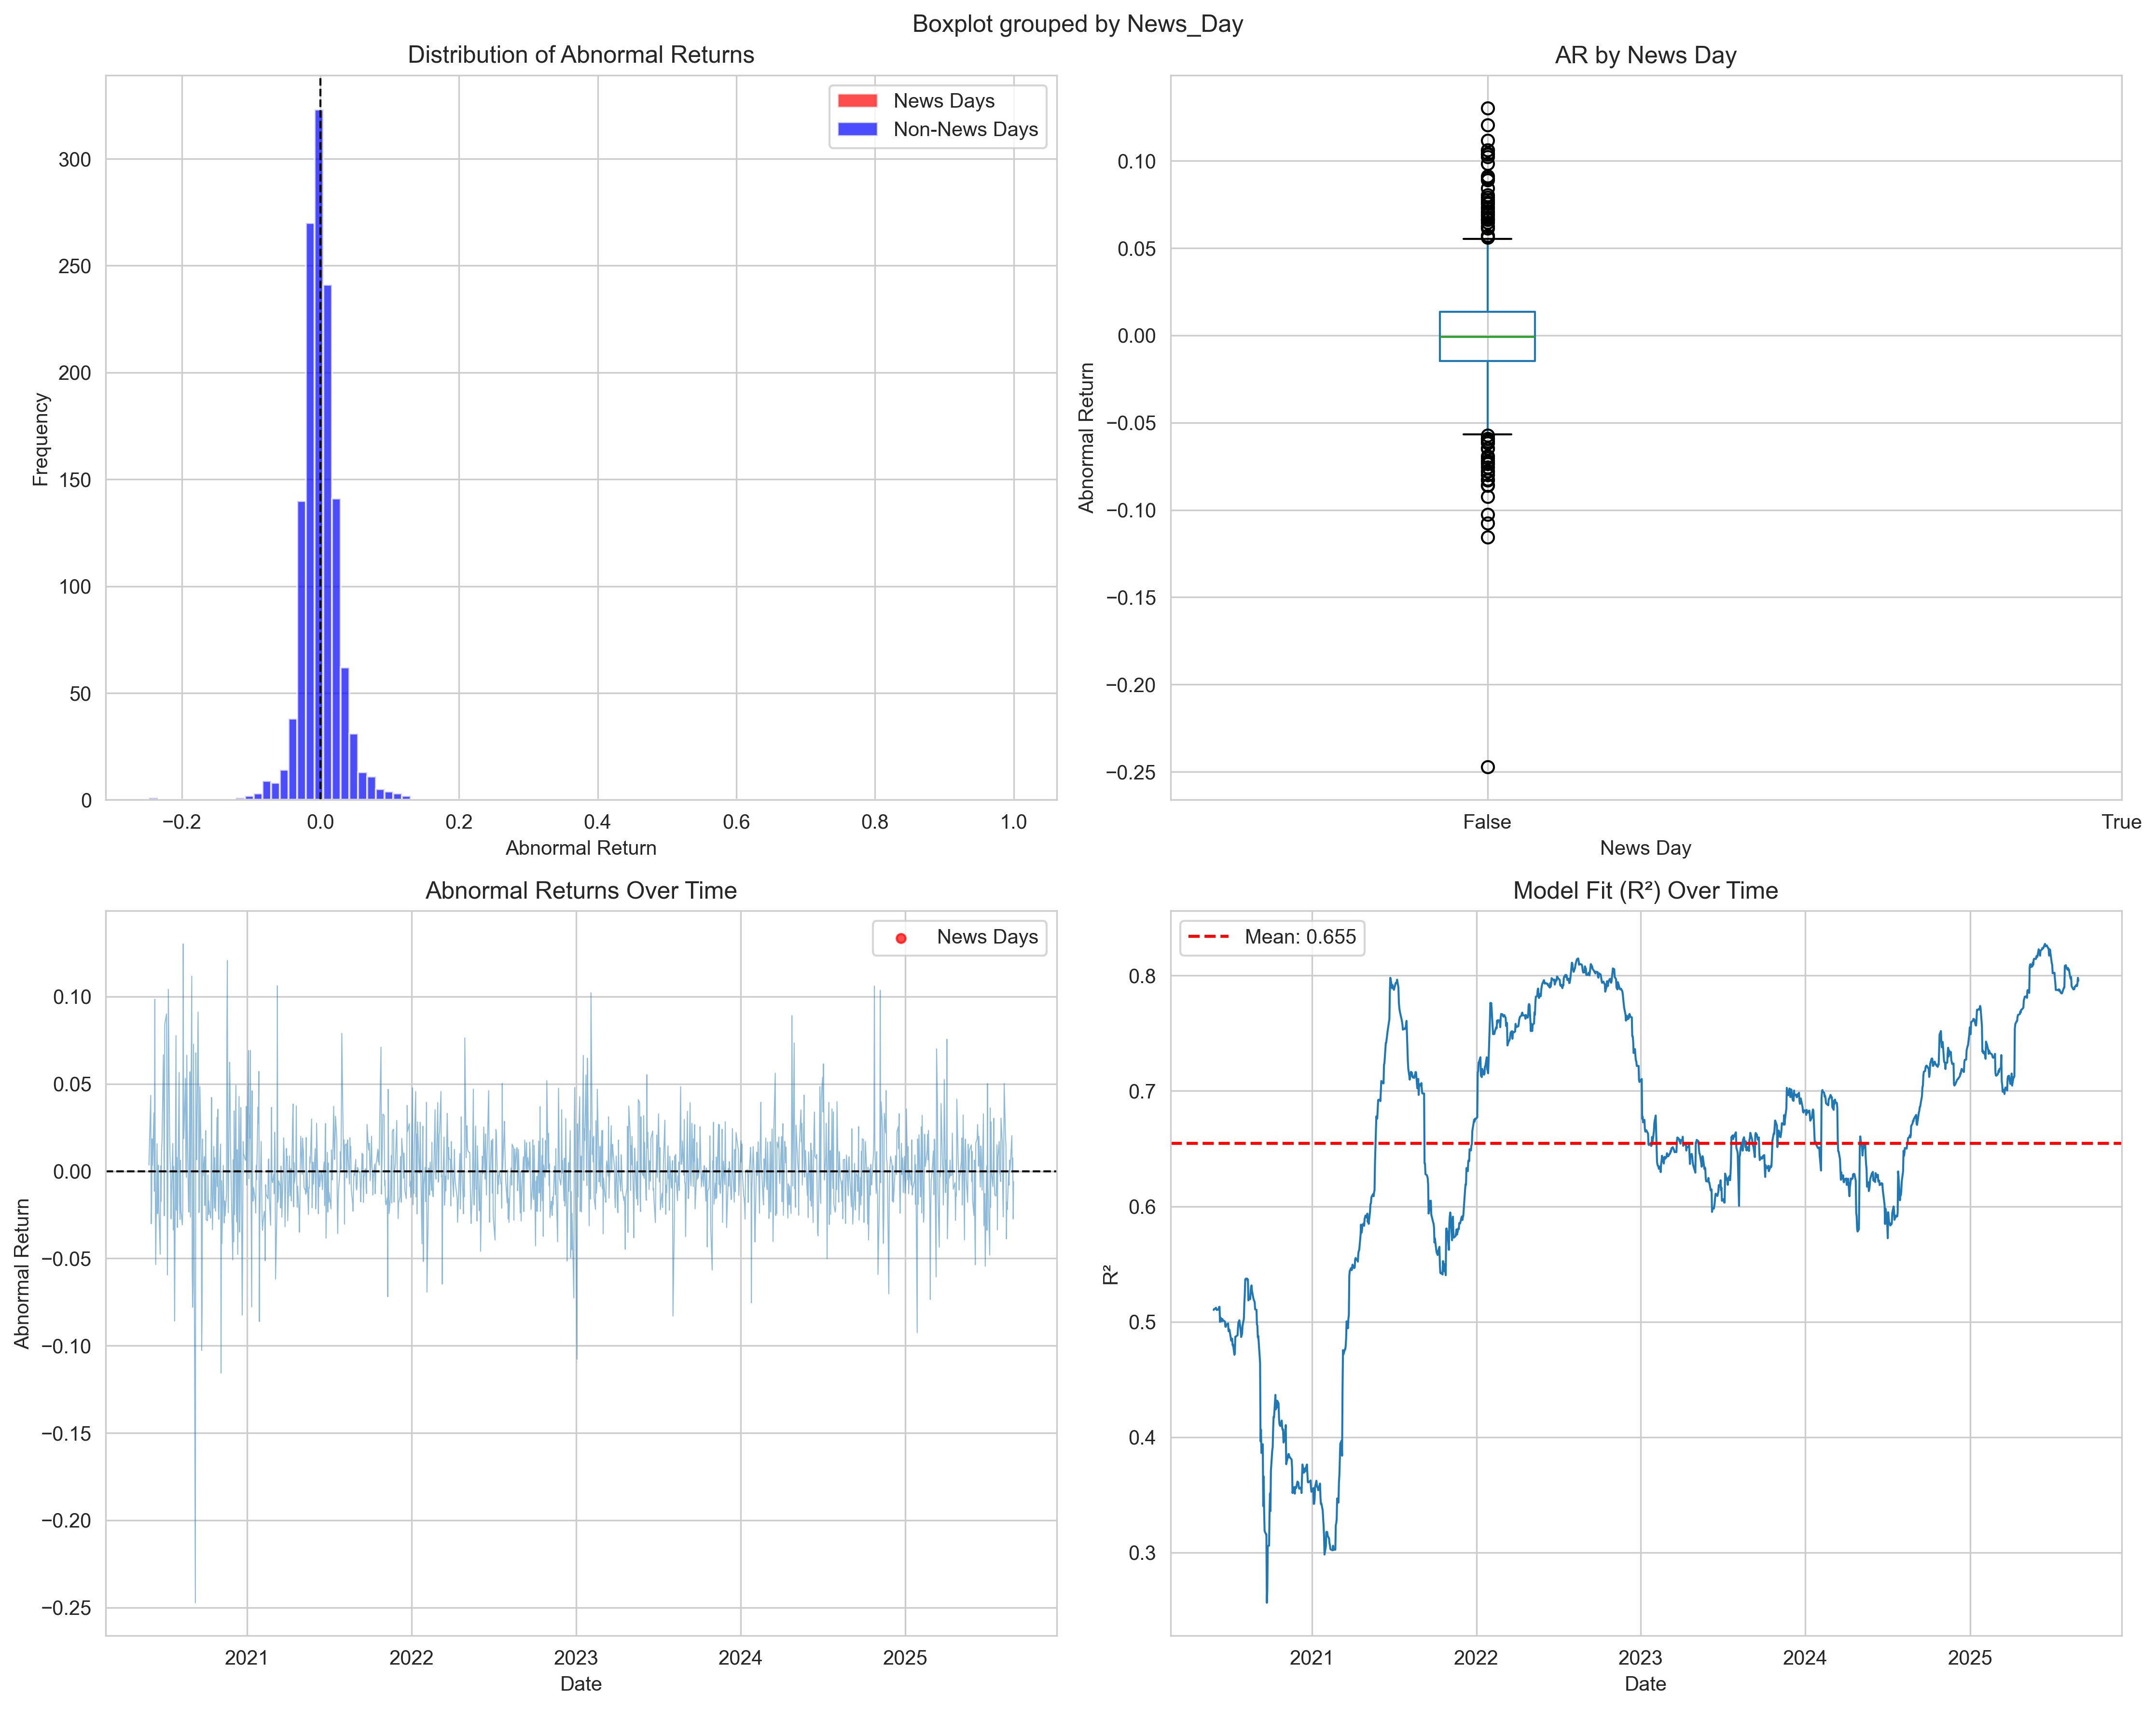

The file beside this chart, header and first rows:
total_days, news_days, non_news_days, mean_ar_news, mean_ar_non_news, std_ar_news, std_ar_non_news, avg_r_squared, significant_tests, total_tests
1422, 0, 1422, , 2.2364045370439134e-05, , 0.0268, 0.6546, 0, 5
